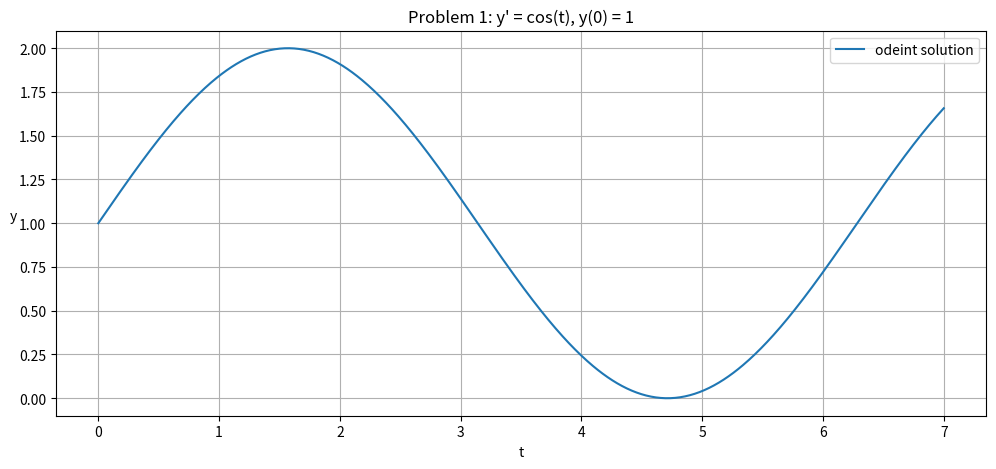
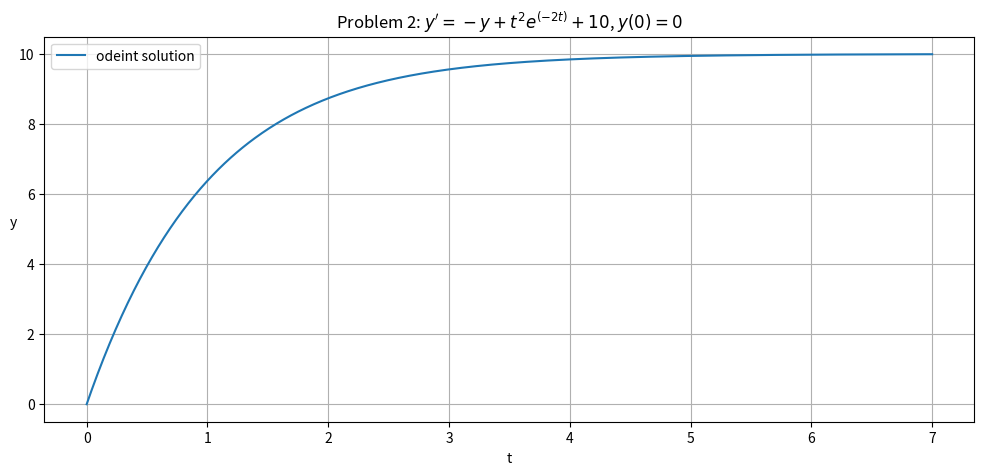
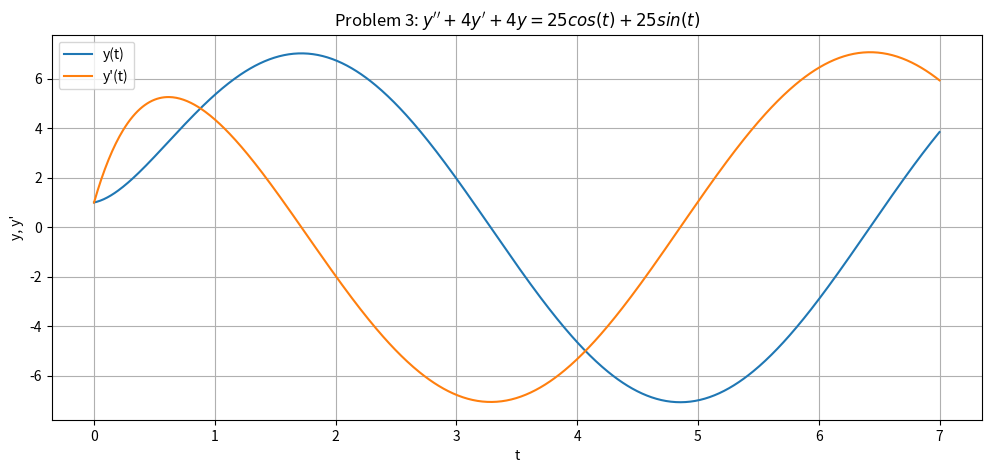

Write Python code to recreate these figures, in order.
#!/usr/bin/env python
# coding: utf-8

# # Homework Module 10

# In[1]:


##########################################################################################
# EEE591_419 Python for Rapid Engineering Solutions - HW_M10: HW_M10.py
# Mark Khusid
##########################################################################################

##########################################################################################
# MW_M10
#                    
##########################################################################################


# ## Import Libraries

# In[2]:


import numpy as np
import matplotlib.pyplot as plt
from scipy.integrate import odeint


# ## Create Debug Flag

# In[3]:


debug = False


# ## Create Shared Time Vector

# In[4]:


T_START = 0.0
T_END = 7.0
NUM_POINTS = 700

t = np.linspace(T_START, T_END, NUM_POINTS)


# In[5]:


if debug:
    print(t[:10])
    print(t[-10:])


# ## Problem 1

# ### Define Problem 1's Equation Function

# In[6]:


def p1_f_prime_y_t(y, t):
    # Return dy/dt for Problem 1
    return np.cos(t)


# In[7]:


if debug:
    print(p1_f_prime_y_t(0, t)[:10])


# ### Define Problem 1's Initial Condition

# In[8]:


p1_y_init = 1


# ### Solve ODE using *odeint*

# In[9]:


p1_y_t = odeint(p1_f_prime_y_t, p1_y_init, t)


# In[10]:


if debug:
    print(p1_y_t[:10])


# ### Plot Results

# In[11]:


plt.figure(figsize=(12, 5))
plt.plot(t, p1_y_t, label='odeint solution')
if debug:
    plt.plot(t, p1_f_prime_y_t(0, t), label='y\'(t)')
plt.xlabel('t')
plt.ylabel('y', rotation=0)
plt.title("Problem 1: y' = cos(t), y(0) = 1")
plt.grid()
plt.legend()
plt.show()


# ## Problem 2

# ### Define Problem 2's Equation Function

# In[12]:


# y' = -y + t**2 * e**(-2*t) + 10, y(0) = 0
def p2_f_prime_y_t(y, t):
    # Return dy/dt for Problem 2
    return -y + (t**2) * np.exp(-2*t) + 10


# In[13]:


if debug:
    print(p2_f_prime_y_t(0, t)[:10])


# In[14]:


if debug:
    plt.plot(t, p2_f_prime_y_t(0, t), label='P2 y\'(t)')
    plt.title('Problem 2')
    plt.legend()


# ### Define Problem 2's Initial Condition

# In[15]:


p2_y_init = 0


# ### Solve ODE using *odeint*

# In[16]:


p2_y_t = odeint(p2_f_prime_y_t, p2_y_init, t)


# In[17]:


if debug:
    print(p2_y_t[:10])


# ### Plot Results

# In[18]:


plt.figure(figsize=(12, 5))
plt.plot(t, p2_y_t, label='odeint solution')
if debug:
    p2_f_prime_y_t_debug = -p2_y_t[:,0] + (t**2) * np.exp(-2*t) + 10
    plt.plot(t, p2_f_prime_y_t_debug, label = 'Extracted y\'(t)')
plt.xlabel('t')
plt.ylabel('y', rotation=0)
plt.title(f"Problem 2: $y' = -y + t^2 e^{{(-2t)}} + 10$, $y(0) = 0$")
plt.grid()
plt.legend()
plt.show()


# ## Problem 3

# ### Define Problem 3's Equation Function

# In[19]:


# -----------------------------------------------------------------------------
# Problem 3
# y'' + 4y' + 4y = 25cos(t) + 25sin(t)
# y(0) = 1, y'(0) = 1
#
# Convert the second-order ODE into two first-order ODEs.
# Let v = y'. Then:
#       y' = v
#       v' = y'' = 25cos(t) + 25sin(t) - 4v - 4y
# -----------------------------------------------------------------------------
def p3_f_derivatives_y_t(r, t):
    """Return [dy/dt, dv/dt] for Problem 3, where v = y'."""
    y = r[0]
    v = r[1]

    dydt = v
    dvdt = 25*np.cos(t) + 25*np.sin(t) - 4*v - 4*y

    return np.array([dydt, dvdt], float)


# ### Define Problem 3's Initial Conditions

# In[20]:


p3_y_init = np.array([1, 1], dtype=float) # [y(0), y'(0)]


# In[21]:


if debug:
    print(p3_y_init)


# ### Solve ODE using *odeint*

# In[22]:


p3_f_solutions_y_t = odeint(p3_f_derivatives_y_t, p3_y_init, t)


# In[23]:


if debug:
    print(p3_f_solutions_y_t.shape)
    print(p3_f_solutions_y_t[:, 0][:10])
    print(p3_f_solutions_y_t[:, 1][:10])


# In[24]:


p3_y_t = p3_f_solutions_y_t[:, 0]
p3_y_prime_t = p3_f_solutions_y_t[:, 1]


# ### Plot Results

# In[25]:


plt.figure(figsize=(12, 5))
plt.plot(t, p3_y_t, label='y(t)')
plt.plot(t, p3_y_prime_t, label='y\'(t)')
plt.xlabel('t')
plt.ylabel('y, y\'')
plt.title(f"Problem 3: $y'' + 4y' + 4y = 25cos(t) + 25sin(t)$")
plt.grid()
plt.legend()
plt.show()
